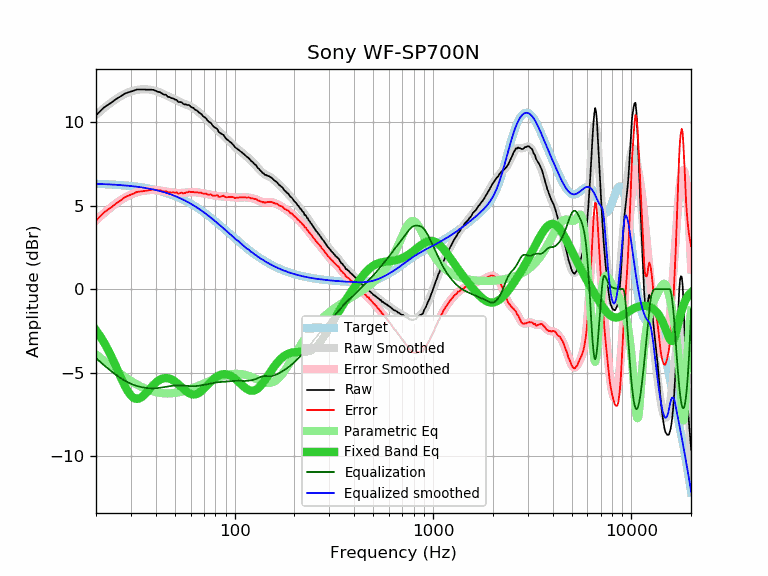

The file beside this chart, header and first rows:
frequency, raw, error, smoothed, error_smoothed, equalization, parametric_eq, equalized_raw, equalized_smoothed, target
20, 10.39, 4.09, 10.42, 4.12, -4.12, -2.46, 6.27, 6.30, 6.30
21, 10.65, 4.36, 10.64, 4.35, -4.35, -2.82, 6.30, 6.29, 6.29
22, 10.88, 4.60, 10.84, 4.56, -4.56, -3.21, 6.32, 6.28, 6.28
23, 11.03, 4.76, 11.02, 4.75, -4.75, -3.63, 6.28, 6.27, 6.27
24, 11.17, 4.91, 11.19, 4.93, -4.93, -4.07, 6.24, 6.26, 6.26
25, 11.33, 5.09, 11.34, 5.09, -5.09, -4.53, 6.24, 6.25, 6.25
26, 11.46, 5.23, 11.47, 5.24, -5.24, -4.98, 6.23, 6.23, 6.23
27, 11.59, 5.37, 11.59, 5.37, -5.37, -5.42, 6.23, 6.22, 6.22
28, 11.70, 5.50, 11.68, 5.48, -5.48, -5.80, 6.22, 6.20, 6.20
29, 11.77, 5.59, 11.77, 5.58, -5.58, -6.13, 6.20, 6.19, 6.19
30, 11.82, 5.65, 11.83, 5.66, -5.66, -6.37, 6.16, 6.17, 6.17
31, 11.87, 5.72, 11.88, 5.73, -5.73, -6.51, 6.14, 6.15, 6.15
32, 11.94, 5.81, 11.92, 5.79, -5.79, -6.57, 6.16, 6.13, 6.13
33, 11.94, 5.83, 11.94, 5.83, -5.83, -6.54, 6.11, 6.11, 6.11
34, 11.94, 5.85, 11.95, 5.87, -5.87, -6.45, 6.08, 6.09, 6.09
35, 11.94, 5.88, 11.96, 5.89, -5.89, -6.32, 6.05, 6.07, 6.07
36, 11.93, 5.89, 11.95, 5.91, -5.91, -6.17, 6.02, 6.04, 6.04
37, 11.93, 5.92, 11.94, 5.93, -5.93, -6.01, 6.01, 6.01, 6.01
38, 11.93, 5.94, 11.92, 5.93, -5.93, -5.86, 6.00, 5.99, 5.99
39, 11.92, 5.96, 11.89, 5.93, -5.93, -5.72, 5.99, 5.96, 5.96
40, 11.86, 5.93, 11.86, 5.93, -5.93, -5.60, 5.93, 5.93, 5.93
41, 11.81, 5.91, 11.82, 5.92, -5.92, -5.50, 5.90, 5.90, 5.90
42, 11.78, 5.91, 11.77, 5.90, -5.90, -5.42, 5.88, 5.87, 5.87
43, 11.71, 5.88, 11.72, 5.88, -5.88, -5.36, 5.83, 5.84, 5.84
44, 11.63, 5.83, 11.66, 5.86, -5.86, -5.33, 5.77, 5.80, 5.80
45, 11.63, 5.87, 11.60, 5.84, -5.84, -5.32, 5.79, 5.77, 5.77
46, 11.51, 5.78, 11.55, 5.82, -5.82, -5.33, 5.69, 5.73, 5.73
47, 11.49, 5.80, 11.49, 5.80, -5.80, -5.36, 5.69, 5.69, 5.69
48, 11.42, 5.77, 11.44, 5.79, -5.79, -5.40, 5.64, 5.65, 5.65
49, 11.41, 5.80, 11.39, 5.77, -5.77, -5.46, 5.64, 5.61, 5.61
50, 11.34, 5.77, 11.34, 5.76, -5.76, -5.53, 5.58, 5.57, 5.57
51, 11.32, 5.79, 11.29, 5.76, -5.76, -5.61, 5.57, 5.53, 5.53
52, 11.19, 5.70, 11.24, 5.75, -5.75, -5.69, 5.44, 5.49, 5.49
53, 11.19, 5.75, 11.20, 5.75, -5.75, -5.78, 5.44, 5.45, 5.45
54, 11.18, 5.78, 11.16, 5.76, -5.76, -5.87, 5.43, 5.40, 5.40
55, 11.08, 5.73, 11.12, 5.76, -5.76, -5.96, 5.32, 5.36, 5.36
56, 11.05, 5.74, 11.08, 5.77, -5.77, -6.04, 5.28, 5.31, 5.31
57, 11.05, 5.79, 11.04, 5.78, -5.78, -6.11, 5.27, 5.26, 5.26
58, 11.01, 5.80, 11.01, 5.79, -5.79, -6.18, 5.22, 5.21, 5.21
59, 11.01, 5.85, 10.97, 5.80, -5.80, -6.23, 5.21, 5.17, 5.17
60, 10.92, 5.81, 10.92, 5.81, -5.81, -6.27, 5.11, 5.12, 5.12
61, 10.87, 5.81, 10.88, 5.81, -5.81, -6.29, 5.06, 5.07, 5.07
62, 10.84, 5.83, 10.83, 5.81, -5.81, -6.30, 5.03, 5.02, 5.02
63, 10.74, 5.78, 10.77, 5.80, -5.80, -6.30, 4.94, 4.96, 4.96
64, 10.71, 5.80, 10.71, 5.80, -5.80, -6.28, 4.92, 4.91, 4.91
65, 10.65, 5.79, 10.65, 5.79, -5.79, -6.25, 4.87, 4.86, 4.86
66, 10.57, 5.76, 10.58, 5.78, -5.78, -6.21, 4.80, 4.81, 4.81
67, 10.52, 5.77, 10.52, 5.76, -5.76, -6.15, 4.76, 4.76, 4.76
68, 10.47, 5.77, 10.45, 5.75, -5.75, -6.09, 4.72, 4.70, 4.70
69, 10.37, 5.72, 10.39, 5.74, -5.74, -6.03, 4.63, 4.65, 4.65
70, 10.30, 5.71, 10.32, 5.72, -5.72, -5.95, 4.58, 4.59, 4.59
71, 10.26, 5.72, 10.25, 5.71, -5.71, -5.88, 4.55, 4.54, 4.54
72, 10.20, 5.72, 10.18, 5.69, -5.69, -5.81, 4.51, 4.49, 4.49
73, 10.09, 5.66, 10.11, 5.68, -5.68, -5.73, 4.41, 4.43, 4.43
74, 10.02, 5.64, 10.04, 5.67, -5.67, -5.66, 4.36, 4.38, 4.38
75, 9.98, 5.66, 9.98, 5.65, -5.65, -5.59, 4.33, 4.32, 4.32
76, 9.94, 5.67, 9.91, 5.64, -5.64, -5.52, 4.31, 4.27, 4.27
77, 9.83, 5.62, 9.84, 5.63, -5.63, -5.45, 4.21, 4.22, 4.22
78, 9.74, 5.58, 9.77, 5.61, -5.61, -5.39, 4.13, 4.16, 4.16
79, 9.69, 5.59, 9.71, 5.60, -5.60, -5.34, 4.09, 4.11, 4.11
... 553 more rows
